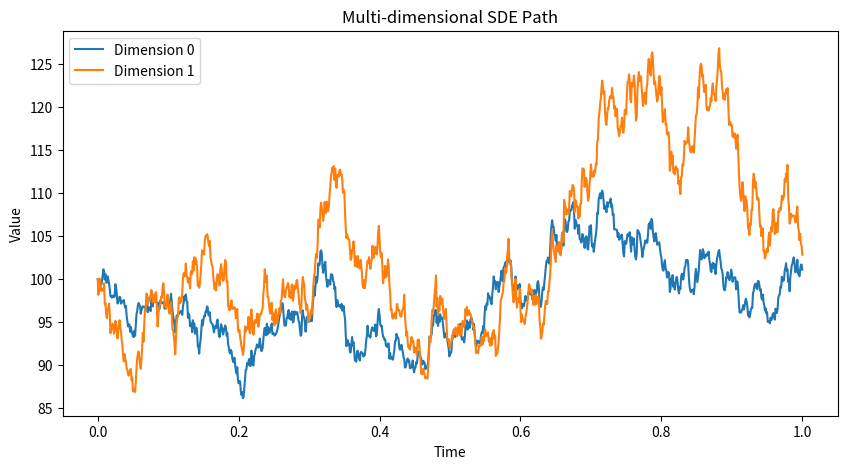

This chart was generated by the following Python code:
from abc import ABC, abstractmethod
from typing import Optional
import numpy as np
   
class StochasticDifferentialEquation(ABC):
    
    """
        Abstract base class for Stochastic Differential Equations (SDEs).
            
            dx = μ(t, x) dt + σ(t, x) dW(t)

        Custom SDEs must implement `drift` and `diffusion` terms.
    """
    
    @abstractmethod
    def drift(
        self, 
        t: float, 
        x: np.ndarray
    ) -> np.ndarray:

        """
            Compute the drift term μ(t, x) of the SDE.
        
            Args:
                t (float)     : Time
                x (np.ndarray): Current state vector (e.g., [stock_price, volatility] for Heston)
            
            Returns:
                v (np.ndarray): Drift vector
        """
        
        pass
    
    @abstractmethod
    def diffusion(
        self, 
        t: float, 
        x: np.ndarray
    ) -> np.ndarray:

        """
            Compute the diffusion term σ(t, x) of the SDE.
        
            Args
                t (float)     : Time
                x (np.ndarray): Current state vector

            Returns:
                m (np.ndarray): Diffusion matrix (for multi-dimensional SDEs)
        """
        
        pass
 
    def log_likelihood(
        self,
        data: list[tuple[float, float]]
    ) -> Optional[float]:

        """
            Compute the log-likelihood of observing `data` 
            Override this if applicable

            Args:
                data (list of (float, float)): pairs of (value, time) 

            Returns:
                p (float): posterior probability 

        """

        raise NotImplementedError("This model does not support log-likelihood computation.")

    def simulate(
        self,
        x0: np.ndarray,
        T : float,
        n : int = 252,
    ) -> list[tuple[np.ndarray, float]]:
        
        """
            Simulation of the SDE using Euler-Maruyama discretization.
        
            Args:
                x0 (np.ndarray): Initial state vector
                T (float)      : Total time horizon
                n (int)        : Number of time steps
            
            Returns:
                list of tuples 
                    - np.ndarray : sample stock prices 
                    - float      : sample time
        """
        
        dt  = T / n
        dim = len(x0)

        path = [(x0, 0)]
        
        for t in range(1, n + 1):

            cur = path[t - 1][0]
            dWt = np.random.normal(0, np.sqrt(dt), size=dim)
            
            path += [(
                cur
                    + self.drift(t * dt, cur) * dt 
                    + self.diffusion(t * dt, cur) @ dWt
            , t * dt)]
                
        return path

class GeometricBrownianMotion(StochasticDifferentialEquation):

    """
        Geometric Brownian Motion defined by

            dS_t = μ S_t dt + σ S_t dW_t

        μ, σ are supposed to be constant
    """
    
    def __init__(
        self,
        mu   : np.ndarray, 
        sigma: np.ndarray
    ):

        assert mu.ndim    == 1
        assert sigma.ndim == 2
        assert mu.shape[0] == sigma.shape[0] == sigma.shape[1]

        self.mu    = mu
        self.sigma = sigma

    def drift(
        self,
        t: float, 
        x: np.ndarray
    ) -> np.ndarray:
        
        return self.mu * x # element-wise multiplication
    
    def diffusion(
        self, 
        t: float, 
        x: np.ndarray
    ) -> np.ndarray:
        
        return self.sigma @ np.diag(x)

    def log_likelihood(
        self,
        data: list[tuple[np.ndarray, float]]
    ) -> float:

        # --- Extract and validate input ---
        
        prices, times = zip(*data)

        prices = np.stack(prices)
        times  = np.array(times) 

        log_returns = np.log(prices[1:] / prices[:-1])
        dts         = times[1:] - times[:-1]

        d = len(self.mu)
        assert prices.shape[1] == d, "Dimension mismatch between prices and model"

        # --- Precompute covariance matrix, log-det and inverse ---
        
        mu, sigma  = self.mu, self.sigma
        cov        = sigma @ sigma.T
        _, log_det = np.linalg.slogdet(cov)
        inv_cov    = np.linalg.inv(cov)

        # --- Precompute constant term ---
        constant = d * np.log(2 * np.pi)

        log_prob = 0.0

        for log_return, dt in zip(log_returns, dts):

            mean = (mu - 0.5 * np.diag(cov)) * dt
            
            # --- Multivariate normal log-likelihood ---
            #   log p(x) = -0.5 * (log(det(2πΣ)) + (x - μ)^T Σ^{-1} (x - μ))

            diff = log_return - mean
            quad = diff @ (1.0 / dt * inv_cov) @ diff

            log_prob += -0.5 * (constant + log_det + quad)

        return log_prob

if __name__ == '__main__':

    mu = np.array([0.05, 0.03])
    sigma = np.array([
        [0.2, 0.1],
        [0.1, 0.3]
    ])

    gbm = GeometricBrownianMotion(mu = mu, sigma = sigma)
    path = gbm.simulate(x0 = np.array([100.0, 100.0]), T = 1.0, n = 1000)

    import matplotlib.pyplot as plt

    def plot_multidim_path(path: list[tuple[np.ndarray, float]]):

        times  = [t for _, t in path]
        states = np.array([x for x, _ in path])
        dim = states.shape[1]

        plt.figure(figsize=(10, 5))
        for i in range(dim):
            plt.plot(times, states[:, i], label=f"Dimension {i}")

        plt.xlabel("Time")
        plt.ylabel("Value")
        plt.title("Multi-dimensional SDE Path")
        plt.legend()
        plt.show()

    plot_multidim_path(path)
